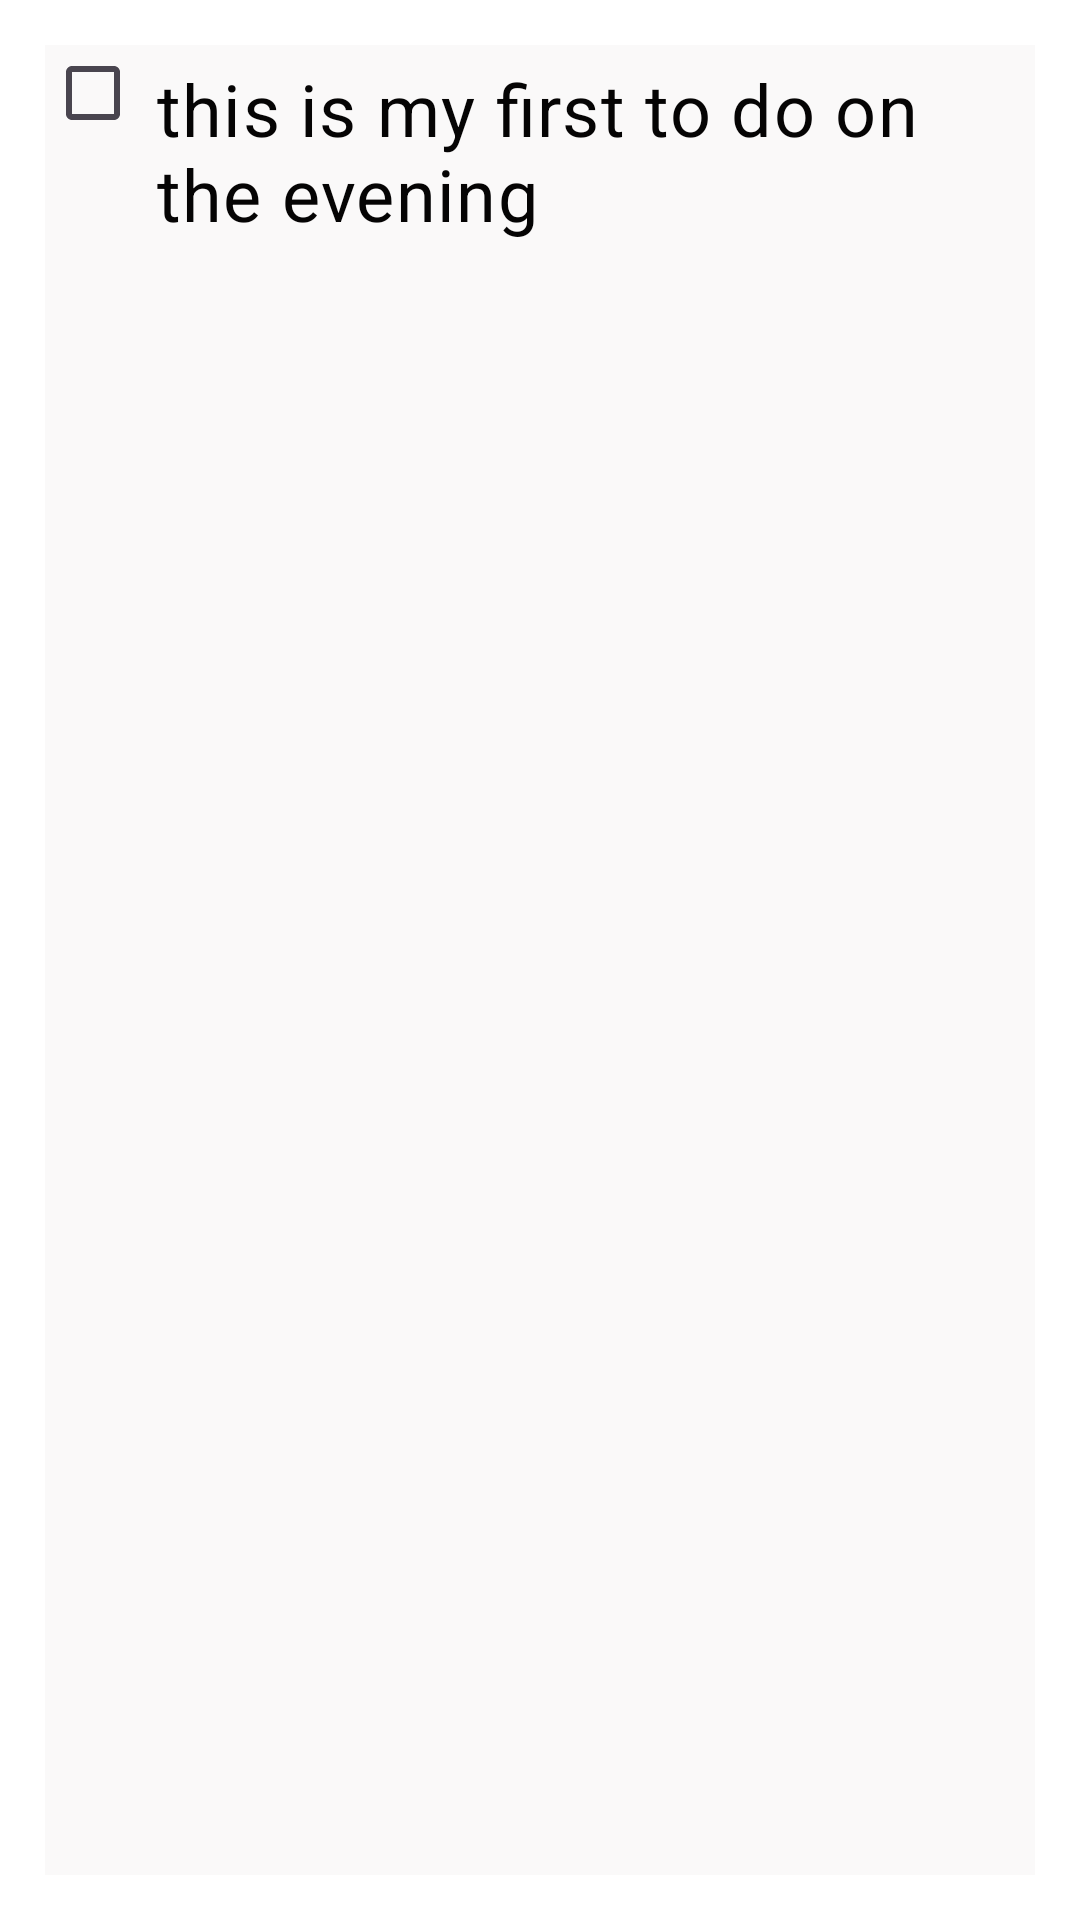

Produce the Android XML layout that renders to this screen, including the resource entries it uses.
<!-- AndroidManifest.xml: application theme Theme.TrackTask -->
<!-- res/layout/task_list.xml -->
<?xml version="1.0" encoding="utf-8"?>
<LinearLayout xmlns:android="http://schemas.android.com/apk/res/android"
    android:layout_width="match_parent"
    android:layout_height="wrap_content"
    android:background="#FFFFFF"
    android:orientation="vertical">

    <CheckBox
        android:id="@+id/checkBox"
        android:layout_width="match_parent"
        android:layout_height="match_parent"
        android:layout_gravity="bottom|fill"
        android:layout_margin="15dp"
        android:background="#FAF9F9"
        android:checked="false"
        android:gravity="start"
        android:padding="5dp"
        android:text="@string/this_is_my_first_to_do_on_the_evening"
        android:textColor="#050404"
        android:textSize="24sp" />

</LinearLayout>
<!-- resources referenced by this layout -->
<resources>
  <string name="this_is_my_first_to_do_on_the_evening">this is my first to do on the evening</string>
  <style name="Theme.TrackTask" parent="Base.Theme.TrackTask" />
  <style name="Base.Theme.TrackTask" parent="Theme.Material3.DayNight.NoActionBar">
          
          <item name="colorPrimary">@color/green</item>
      </style>
  <color name="green">#A348724A</color>
</resources>
